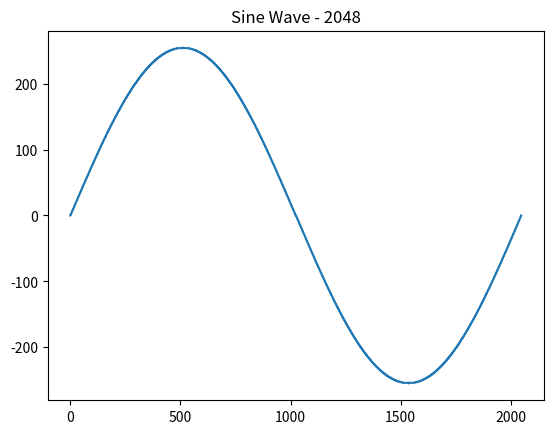
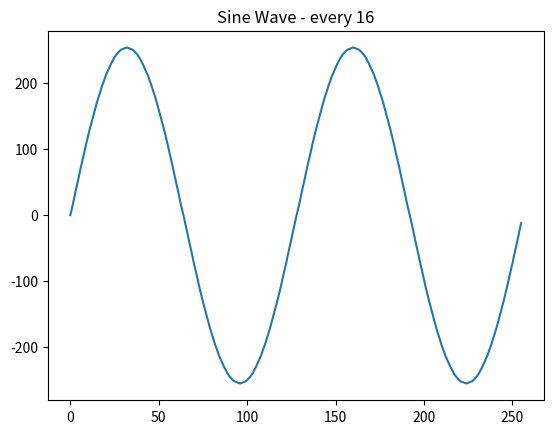

These charts were generated, in order, by the following Python code:
import numpy as np
import matplotlib.pyplot as plot
import math

length = 2048
values = np.zeros(length, dtype=int) 

for i in range(0, length):
	values[i] = 255 * math.sin(i * 2 * (math.pi / length))
	pass

plot.title("Sine Wave - 2048")
plot.plot(values)
plot.figure()

step = 0x100000
pos = 0
pos_max = 0x10000 * length
vol = 128

length = 256
samples = np.zeros(length)

for i in range(0, length):
	samples[i] = (255 * values[pos >> 16]) >> 8
	pos += step
	if(pos >= pos_max):
		pos -= pos_max
	pass

plot.title("Sine Wave - every 16")
plot.plot(samples)
plot.show()
